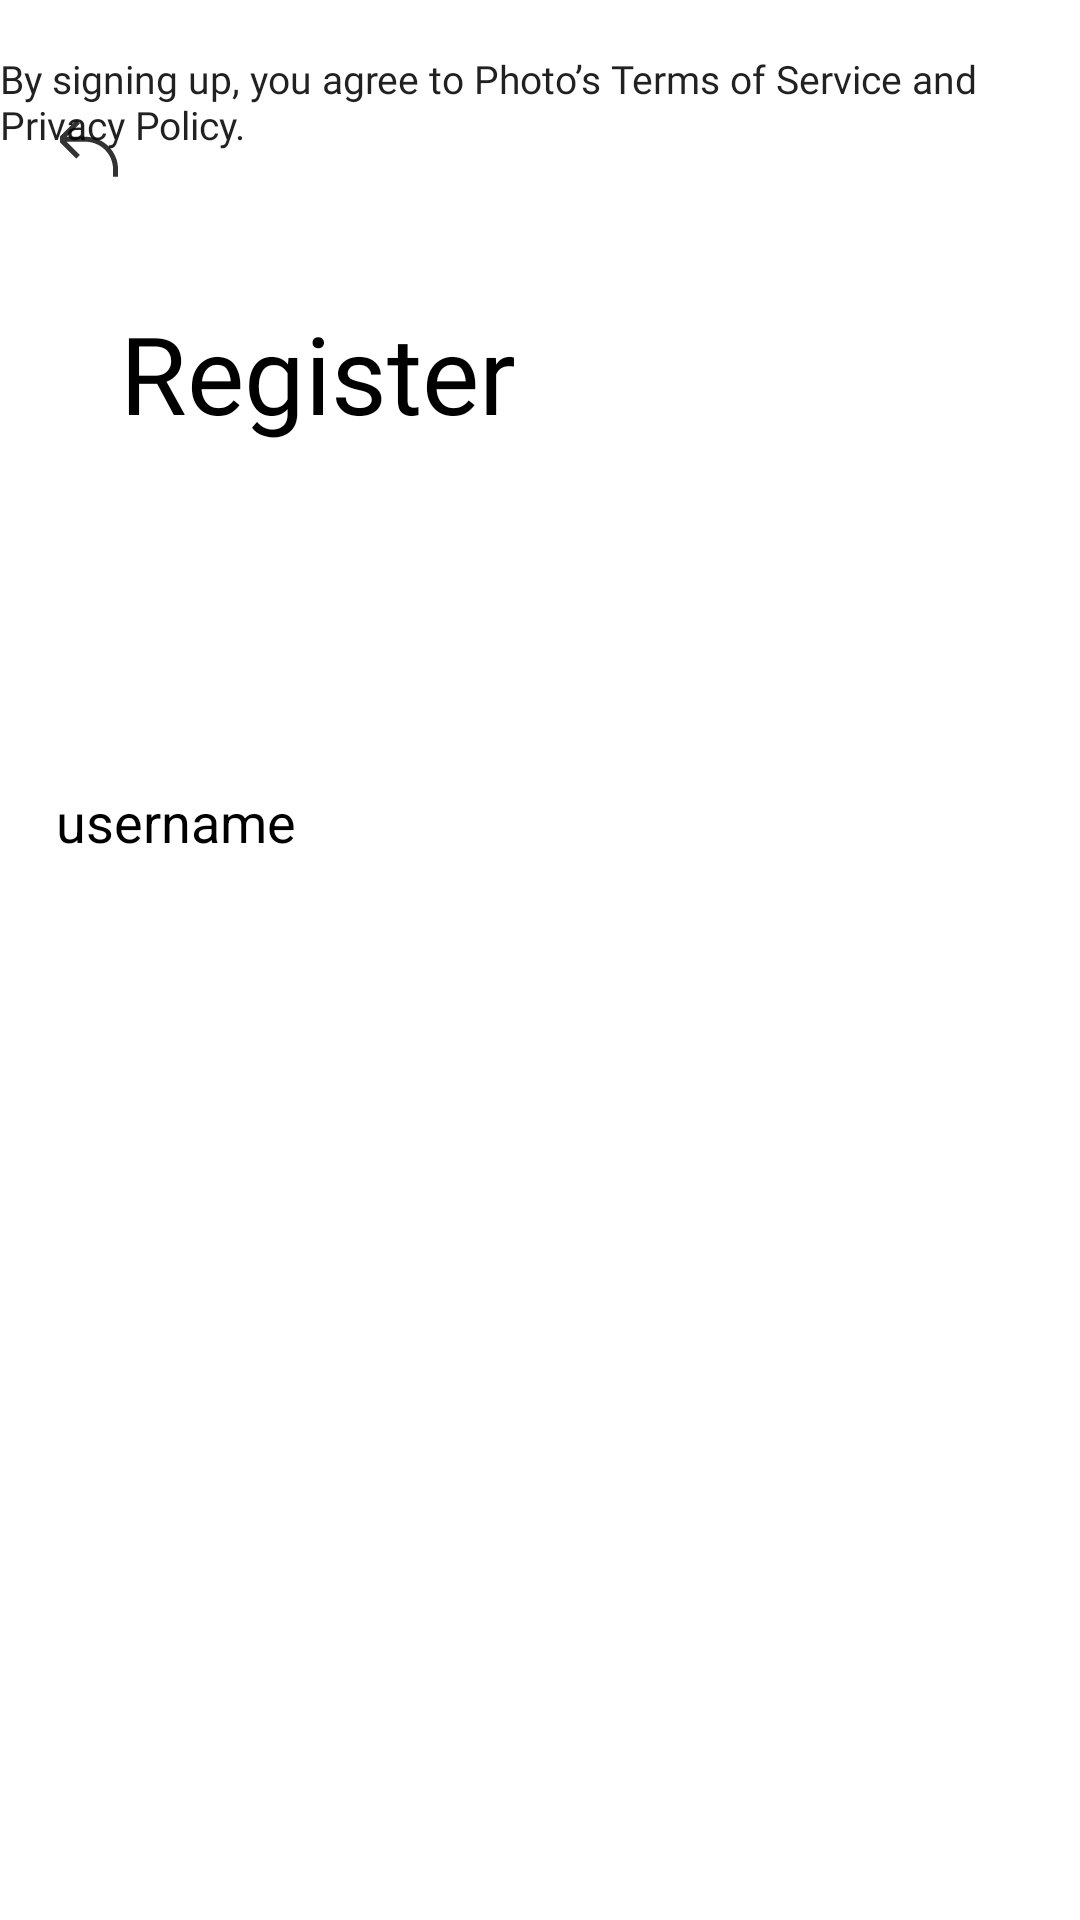

Here is an Android app screen rendered from its layout file. Give the layout XML and the strings, colors and styles it references.
<!-- AndroidManifest.xml: application theme Theme.SignUp__LogIn -->
<!-- res/layout/activity_sign_up2.xml -->
<?xml version="1.0" encoding="utf-8"?>
<androidx.constraintlayout.widget.ConstraintLayout xmlns:android="http://schemas.android.com/apk/res/android"
    xmlns:app="http://schemas.android.com/apk/res-auto"
    xmlns:tools="http://schemas.android.com/tools"
    android:layout_width="match_parent"
    android:layout_height="match_parent"
    tools:context=".LogInActivity">

    <androidx.appcompat.widget.AppCompatImageButton
        android:layout_width="20dp"
        android:layout_height="20dp"
        android:layout_margin="20dp"
        android:background="@color/white"
        android:scaleType="centerCrop"
        android:src="@drawable/ic_back_arrow"
        app:layout_constraintBottom_toTopOf="@id/logIn"
        app:layout_constraintStart_toStartOf="parent"
        app:layout_constraintTop_toTopOf="parent" />

    <androidx.appcompat.widget.AppCompatTextView
        android:id="@+id/logIn"
        android:layout_width="wrap_content"
        android:layout_height="wrap_content"
        android:layout_margin="40dp"
        android:fontFamily="@font/font_comfortaa"
        android:text="Register"
        android:textColor="@color/black"
        android:textSize="36sp"
        app:layout_constraintBottom_toTopOf="@+id/username"
        app:layout_constraintStart_toStartOf="parent"
        app:layout_constraintTop_toTopOf="parent" />

    <androidx.appcompat.widget.AppCompatEditText
        android:id="@+id/username"
        android:layout_width="343dp"
        android:layout_height="52dp"
        android:layout_margin="20dp"
        android:background="@drawable/ic_cube"
        android:textColorHint="@color/black"
        android:hint="username"
        android:padding="10dp"
        app:layout_constraintBottom_toTopOf="@id/signupButton"
        app:layout_constraintEnd_toEndOf="parent"
        app:layout_constraintStart_toStartOf="parent"
        app:layout_constraintTop_toTopOf="parent"
        app:layout_constraintVertical_chainStyle="packed" />


    <androidx.appcompat.widget.AppCompatButton
        android:id="@+id/signupButton"
        android:layout_width="343dp"
        android:layout_height="52dp"
        android:layout_margin="20dp"
        android:background="@drawable/ic_bigbutton"
        android:text="sign up"
        android:textColor="@color/white"
        android:textSize="15sp"
        app:layout_constraintBottom_toBottomOf="parent"
        app:layout_constraintEnd_toEndOf="parent"
        app:layout_constraintStart_toStartOf="parent"
        app:layout_constraintTop_toBottomOf="@id/username" />

    <EditText
        android:layout_width="350dp"
        android:layout_height="68dp"
        android:background="@null"
        android:fontFamily="@font/font_roboto"
        android:text="By signing up, you agree to Photo’s Terms of Service and
Privacy Policy."
        android:textSize="13dp"
        tools:ignore="MissingConstraints"
        tools:layout_editor_absoluteX="36dp"
        tools:layout_editor_absoluteY="445dp" />


</androidx.constraintlayout.widget.ConstraintLayout>
<!-- resources referenced by this layout -->
<resources>
  <!-- drawable ic_back_arrow (drawable) -->
  <vector android:height="10.984615dp" android:viewportHeight="12"
      android:viewportWidth="13" android:width="11.9dp" xmlns:android="http://schemas.android.com/apk/res/android">
      <path android:fillAlpha="0.8" android:fillColor="#000000"
          android:fillType="evenOdd" android:pathData="M1.9142,4.3535L4.5607,7L3.8535,7.7071L0.3536,4.2071L0,3.8535L0.3536,3.5L3.8535,0L4.5607,0.7071L1.9142,3.3535L5.7071,3.3535C9.2832,3.3535 12.2071,6.2774 12.2071,9.8535L12.2071,11.3536H11.2071L11.2071,9.8535C11.2071,6.8297 8.731,4.3535 5.7071,4.3535H1.9142Z"/>
  </vector>
  <style name="Theme.SignUp__LogIn" parent="Theme.MaterialComponents.DayNight.DarkActionBar">
          
          <item name="colorPrimary">@color/purple_500</item>
          <item name="colorPrimaryVariant">@color/purple_700</item>
          <item name="colorOnPrimary">@color/white</item>
          
          <item name="colorSecondary">@color/teal_200</item>
          <item name="colorSecondaryVariant">@color/teal_700</item>
          <item name="colorOnSecondary">@color/black</item>
          
          <item name="android:statusBarColor" tools:targetApi="l">?attr/colorPrimaryVariant</item>
          
      </style>
  <!-- not gathered from this repository: default colours our renderer supplied (Android Studio template values) -->
  <color name="purple_500">#FF6200EE</color>
  <color name="purple_700">#FF3700B3</color>
  <color name="teal_200">#FF03DAC5</color>
  <color name="teal_700">#FF018786</color>
  <color name="black">#FF000000</color>
  <color name="white">#FFFFFFFF</color>
</resources>
